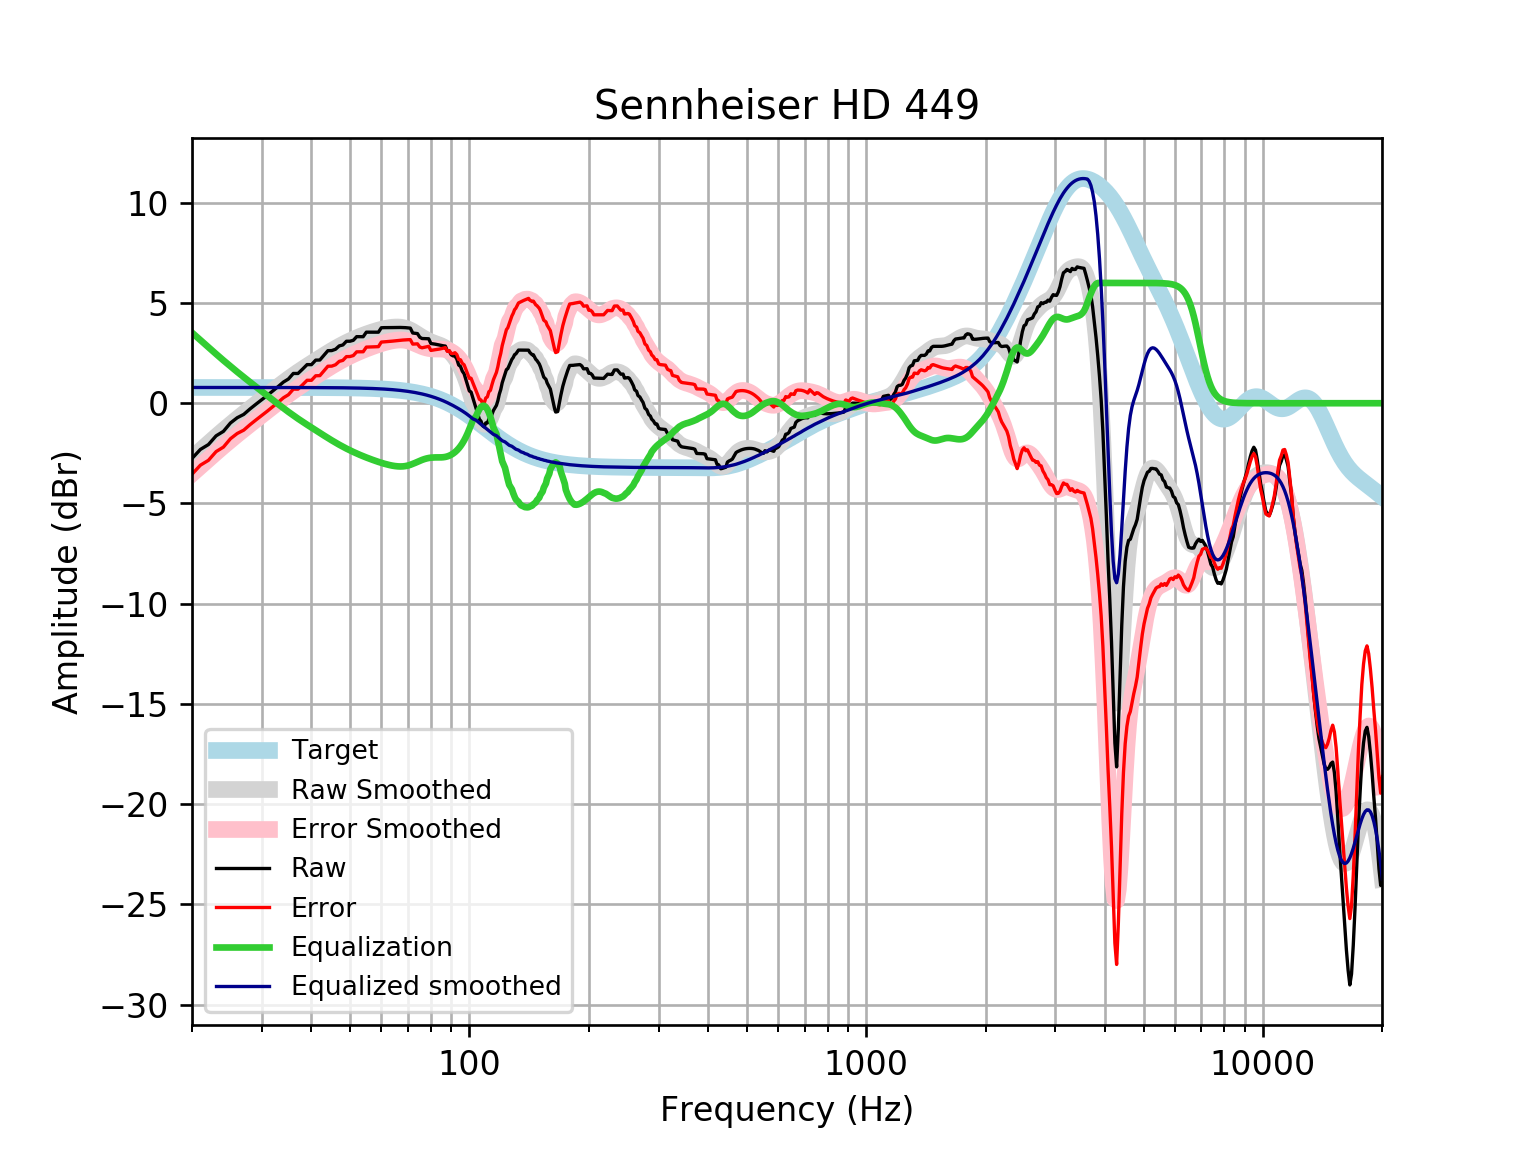

Data behind this chart, as committed beside it:
frequency, raw, error, smoothed, error_smoothed, equalization, equalized_raw, equalized_smoothed, target
20, -2.756, -3.542, -2.734, -3.52, 3.52, 0.7641, 0.7859, 0.7859
21, -2.304, -3.09, -2.36, -3.146, 3.146, 0.8422, 0.7859, 0.7859
22, -2.062, -2.848, -2.006, -2.791, 2.791, 0.729, 0.7859, 0.7858
23, -1.627, -2.413, -1.669, -2.455, 2.455, 0.8279, 0.7858, 0.7858
24, -1.403, -2.189, -1.352, -2.138, 2.138, 0.7353, 0.7858, 0.7858
25, -0.9855, -1.771, -1.056, -1.842, 1.842, 0.8561, 0.7857, 0.7857
26, -0.7238, -1.509, -0.7779, -1.564, 1.564, 0.8398, 0.7857, 0.7857
27, -0.5581, -1.344, -0.5165, -1.302, 1.302, 0.744, 0.7856, 0.7856
28, -0.2859, -1.071, -0.2689, -1.054, 1.054, 0.7684, 0.7855, 0.7855
29, -0.04578, -0.8311, -0.03198, -0.8173, 0.8173, 0.7716, 0.7854, 0.7854
30, 0.1774, -0.6078, 0.1963, -0.5889, 0.5889, 0.7663, 0.7852, 0.7852
31, 0.3986, -0.3864, 0.4171, -0.3679, 0.3679, 0.7665, 0.785, 0.785
32, 0.6183, -0.1665, 0.6306, -0.1542, 0.1542, 0.7725, 0.7848, 0.7848
33, 0.8373, 0.05274, 0.836, 0.05139, -0.05139, 0.7859, 0.7846, 0.7846
34, 1.056, 0.2717, 1.032, 0.2475, -0.2475, 0.8084, 0.7843, 0.7843
35, 1.208, 0.4244, 1.217, 0.4331, -0.4331, 0.7752, 0.7839, 0.7839
36, 1.485, 0.7012, 1.391, 0.6076, -0.6076, 0.8771, 0.7835, 0.7835
37, 1.484, 0.7008, 1.554, 0.7712, -0.7712, 0.7125, 0.783, 0.783
38, 1.704, 0.9213, 1.708, 0.9254, -0.9254, 0.7784, 0.7824, 0.7824
39, 1.926, 1.144, 1.853, 1.072, -1.072, 0.8544, 0.7818, 0.7818
40, 1.924, 1.143, 1.993, 1.212, -1.212, 0.7115, 0.781, 0.781
41, 2.149, 1.369, 2.128, 1.348, -1.348, 0.8012, 0.7801, 0.7801
42, 2.156, 1.377, 2.259, 1.48, -1.48, 0.6754, 0.7791, 0.7791
43, 2.388, 1.61, 2.387, 1.609, -1.609, 0.7796, 0.778, 0.7779
44, 2.621, 1.845, 2.509, 1.733, -1.733, 0.8884, 0.7766, 0.7766
45, 2.626, 1.85, 2.627, 1.851, -1.851, 0.774, 0.7752, 0.7751
46, 2.692, 1.919, 2.738, 1.964, -1.964, 0.7284, 0.7735, 0.7734
47, 2.86, 2.088, 2.842, 2.07, -2.07, 0.7895, 0.7715, 0.7715
48, 2.906, 2.137, 2.939, 2.169, -2.169, 0.7369, 0.7694, 0.7694
49, 3.091, 2.325, 3.029, 2.262, -2.262, 0.8295, 0.767, 0.767
50, 3.093, 2.329, 3.113, 2.349, -2.349, 0.744, 0.7643, 0.7642
51, 3.138, 2.377, 3.191, 2.43, -2.43, 0.7084, 0.7612, 0.7612
52, 3.321, 2.563, 3.264, 2.506, -2.506, 0.8147, 0.7579, 0.7578
53, 3.319, 2.565, 3.331, 2.577, -2.577, 0.7422, 0.7541, 0.7541
54, 3.318, 2.568, 3.394, 2.644, -2.644, 0.6738, 0.7499, 0.7499
55, 3.545, 2.799, 3.452, 2.707, -2.707, 0.8376, 0.7453, 0.7453
56, 3.544, 2.804, 3.507, 2.766, -2.766, 0.7775, 0.7402, 0.7401
57, 3.544, 2.809, 3.557, 2.823, -2.823, 0.721, 0.7345, 0.7345
58, 3.544, 2.815, 3.604, 2.876, -2.876, 0.6676, 0.7283, 0.7283
59, 3.543, 2.822, 3.648, 2.926, -2.926, 0.617, 0.7215, 0.7215
60, 3.764, 3.05, 3.687, 2.973, -2.973, 0.791, 0.714, 0.714
61, 3.77, 3.064, 3.721, 3.016, -3.016, 0.7544, 0.7058, 0.7058
62, 3.77, 3.073, 3.751, 3.054, -3.054, 0.7165, 0.6969, 0.6969
63, 3.771, 3.084, 3.774, 3.087, -3.087, 0.6849, 0.6871, 0.6871
64, 3.774, 3.097, 3.79, 3.114, -3.114, 0.6599, 0.6765, 0.6765
65, 3.777, 3.112, 3.8, 3.135, -3.135, 0.6416, 0.665, 0.665
66, 3.779, 3.126, 3.802, 3.149, -3.149, 0.6297, 0.6525, 0.6525
67, 3.779, 3.14, 3.794, 3.155, -3.155, 0.6242, 0.639, 0.639
68, 3.776, 3.152, 3.775, 3.151, -3.151, 0.6255, 0.6244, 0.6244
69, 3.77, 3.161, 3.744, 3.136, -3.136, 0.634, 0.6087, 0.6087
70, 3.759, 3.167, 3.701, 3.109, -3.109, 0.65, 0.5918, 0.5918
71, 3.746, 3.172, 3.646, 3.072, -3.072, 0.6735, 0.5736, 0.5736
72, 3.502, 2.948, 3.581, 3.027, -3.027, 0.4756, 0.5541, 0.5541
73, 3.487, 2.954, 3.51, 2.976, -2.976, 0.5107, 0.5333, 0.5333
74, 3.473, 2.962, 3.435, 2.924, -2.924, 0.5493, 0.511, 0.511
75, 3.293, 2.805, 3.361, 2.874, -2.874, 0.4189, 0.4873, 0.4873
76, 3.228, 2.766, 3.29, 2.828, -2.828, 0.4001, 0.462, 0.4621
77, 3.223, 2.788, 3.223, 2.788, -2.788, 0.4353, 0.4352, 0.4353
78, 3.22, 2.813, 3.163, 2.756, -2.756, 0.464, 0.4068, 0.4068
79, 3.215, 2.838, 3.109, 2.732, -2.732, 0.4832, 0.3767, 0.3768
... 553 more rows
